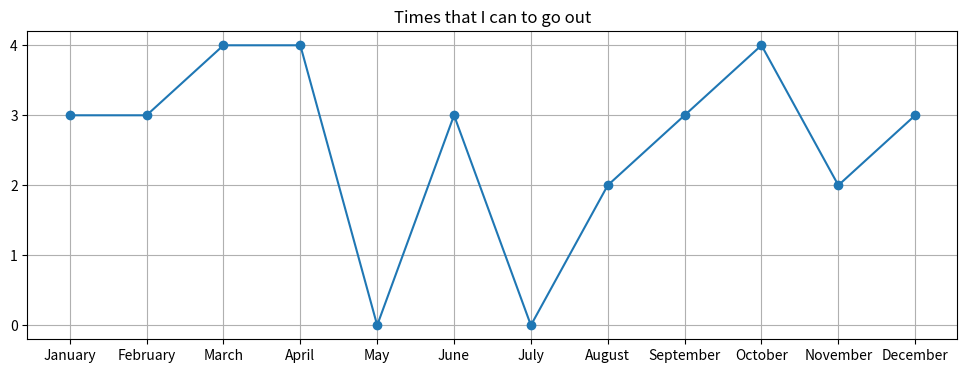

Generate this figure with matplotlib:
# practicing python to Data Science
from random import randrange  # importing library random
import matplotlib.pyplot as plt  # importing library matplotlib

months_of_year = ["January", "February", "March",
                  "April", "May", "June",
                  "July", "August", "September",
                  "October", "November", "December"]

# list to receive the times I can go out in one month
times_I_can_go_out = []

# Looping to the twelve months
for x in range(12):
    # append random times from 0 through 4.
    times_I_can_go_out.append(randrange(0, 5))
    
x = months_of_year
y = times_I_can_go_out

# settings to chart
plt.figure(figsize=(12, 4))

plt.plot(x, y, marker='o')
plt.title('Times that I can to go out')
plt.yticks(range(0, 5))
plt.grid()
plt.show()